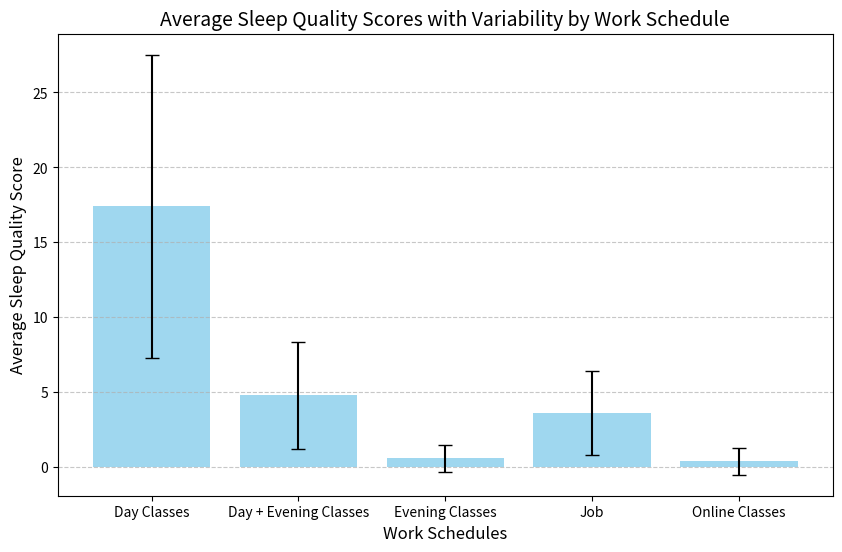

Reproduce this figure in Python.
import matplotlib.pyplot as plt
import numpy as np

# Data
day_classes_only = [4, 25, 25, 24, 9]
Com_day_evening_classes = [2, 4, 11, 4, 3]
evening_classes_only = [0, 0, 2, 0, 1]
job = [1, 3, 7, 6, 1]
online_classes = [0, 0, 2, 0, 0]

# Combine data into a list for calculations
data = [day_classes_only, Com_day_evening_classes, evening_classes_only, job, online_classes]

# Labels for each group
labels = ['Day Classes', 'Day + Evening Classes', 'Evening Classes', 'Job', 'Online Classes']

# Calculate means and standard deviations
means = [np.mean(group) for group in data]
std_devs = [np.std(group, ddof=1) for group in data]  # ddof=1 for sample standard deviation

# Create the bar chart
plt.figure(figsize=(10, 6))
x_positions = np.arange(len(labels))
plt.bar(x_positions, means, yerr=std_devs, color='skyblue', capsize=5, alpha=0.8)

# Add titles and labels
plt.title("Average Sleep Quality Scores with Variability by Work Schedule", fontsize=14)
plt.xlabel("Work Schedules", fontsize=12)
plt.ylabel("Average Sleep Quality Score", fontsize=12)

# Add x-axis tick labels
plt.xticks(x_positions, labels, fontsize=10)

# Show the grid
plt.grid(axis='y', linestyle='--', alpha=0.7)

# Display the plot
plt.show()
